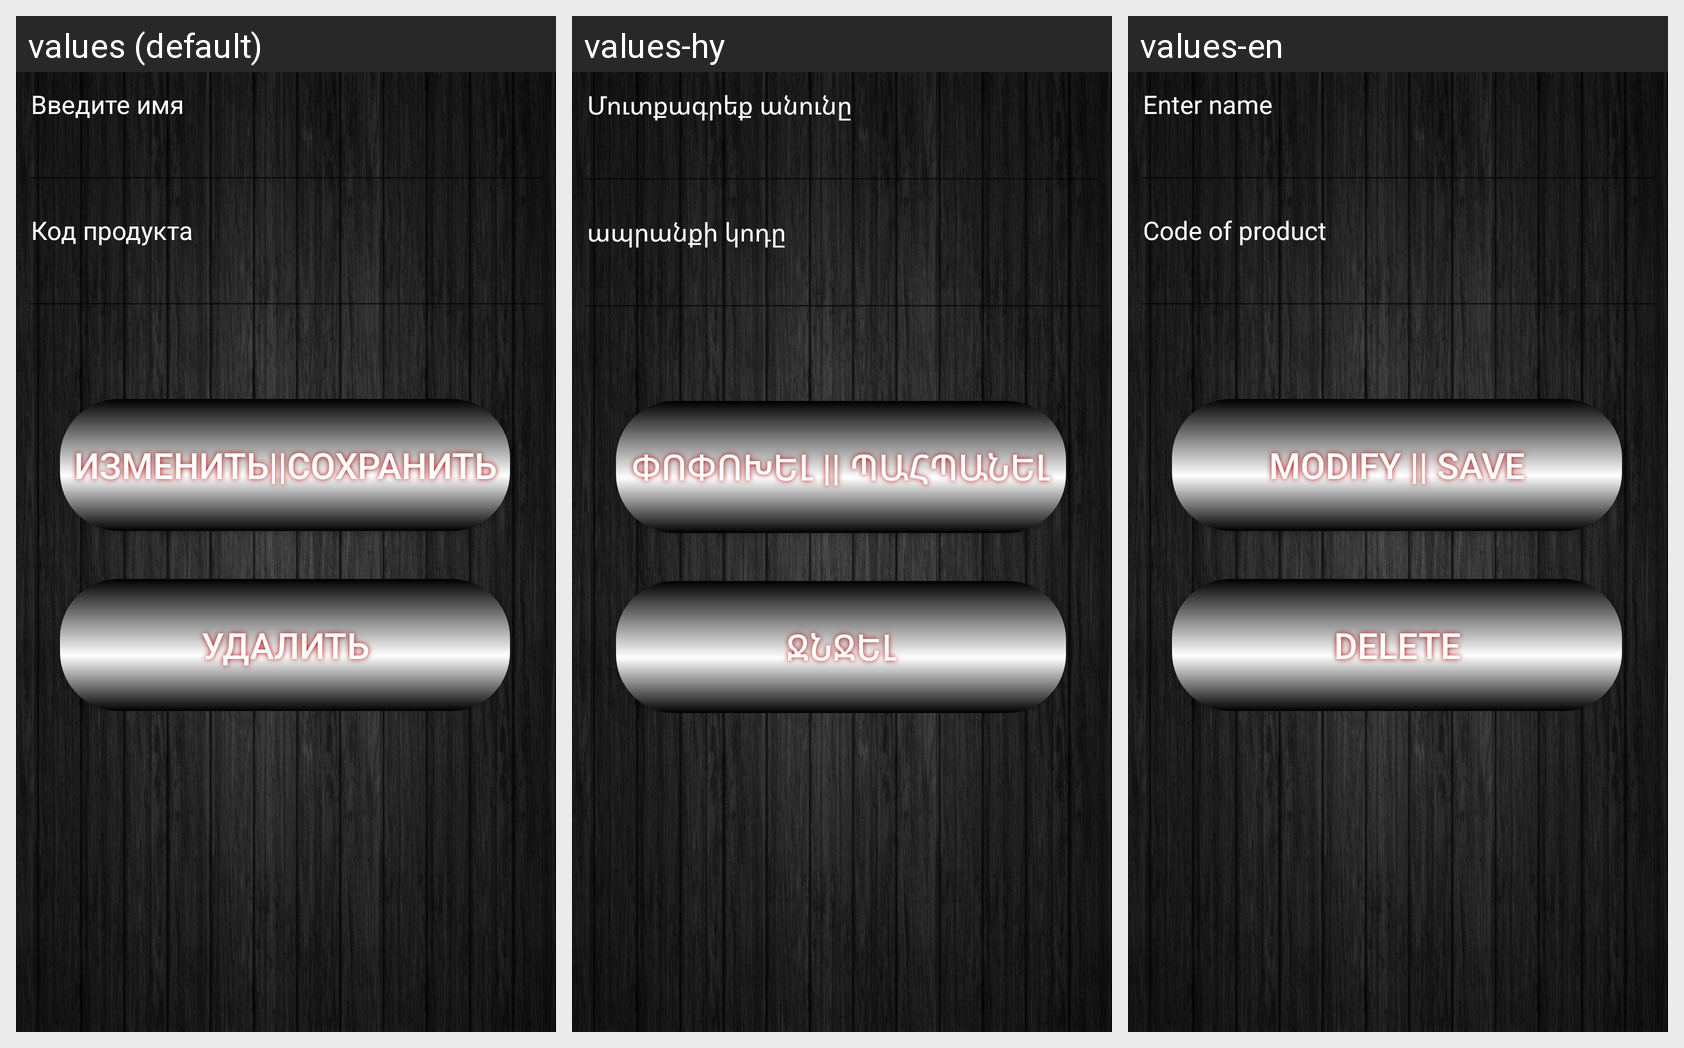

Here is an Android app screen in its default locale and in the app's own translations. Write out the translated-string differences for the strings that appear on this screen.
Android screen res/layout/edit_product.xml rendered under 3 locales, left to right: values (default), values-hy, values-en. Device: Nexus 5 (rendered at 1080×1920; each locale shown at half size, 540×960, under a caption strip naming it); theme AppTheme.
Strings drawn on this screen, with the default value and each locale's value (text and hints the layout hard-codes, and strings that could not be matched under every locale, appear in the picture but are not listed):

name
  values: Введите имя
  values-hy: Մուտքագրեք անունը
  values-en: Enter name

kod
  values: Код продукта
  values-hy: ապրանքի կոդը
  values-en: Code of product

izmenit
  values: Изменить||Сохранить
  values-hy: Փոփոխել || պահպանել
  values-en: Modify || Save

del
  values: Удалить
  values-hy: Ջնջել
  values-en: Delete
